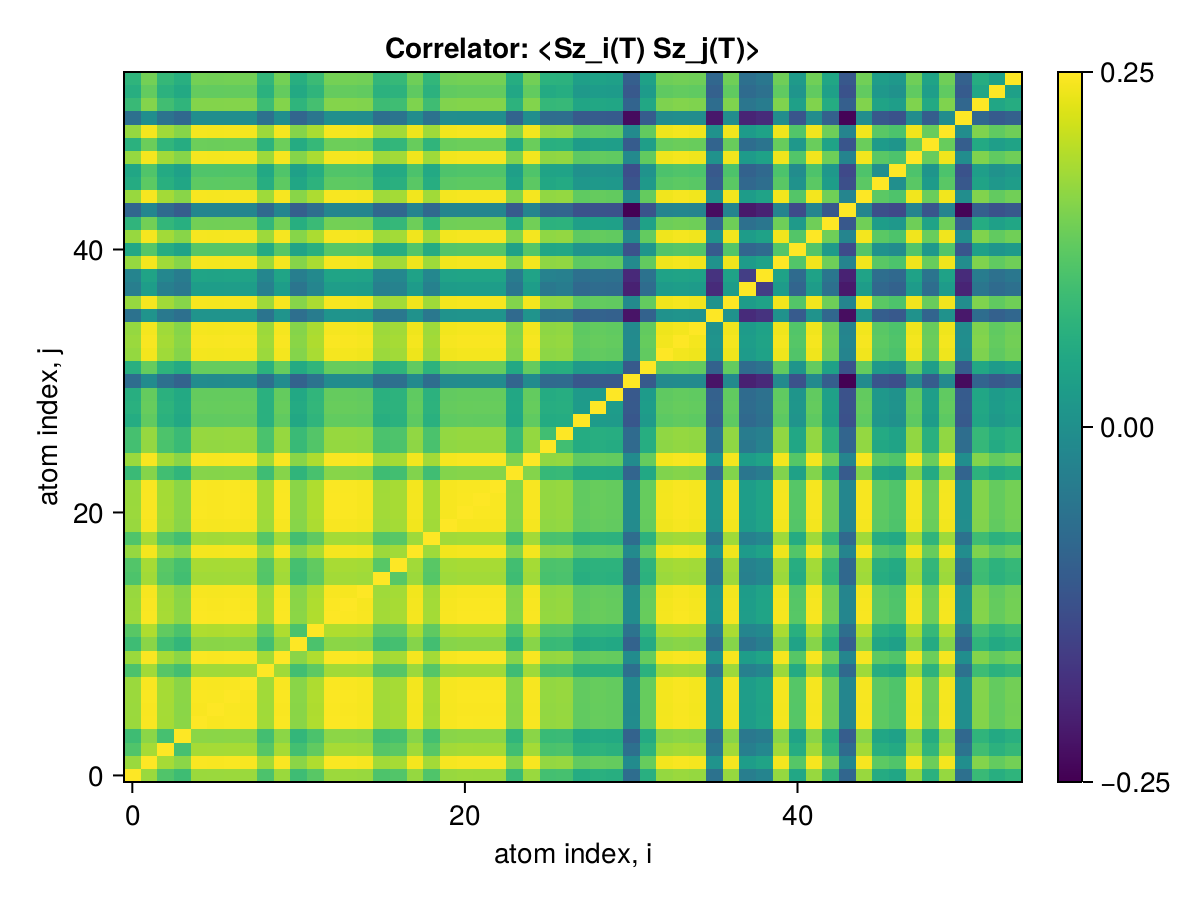

The table this chart was drawn from, first rows:
x1, x2, x3, x4, x5, x6, x7, x8, x9, x10, x11, x12, x13, x14, x15, x16, x17, x18, x19, x20, x21, x22, x23, x24
0.25, 0.2423, 0.2359, 0.234, 0.2423, 0.2423, 0.2424, 0.2423, 0.2355, 0.2423, 0.2339, 0.2367, 0.2424, 0.2423, 0.2421, 0.2356, 0.2361, 0.2419, 0.2358, 0.2421, 0.2423, 0.2423, 0.2423, 0.2334
0.2423, 0.25, 0.2431, 0.2411, 0.2496, 0.2496, 0.2497, 0.2496, 0.2428, 0.2496, 0.241, 0.2439, 0.2497, 0.2496, 0.2494, 0.2428, 0.2432, 0.2492, 0.243, 0.2494, 0.2496, 0.2496, 0.2496, 0.2406
0.2359, 0.2431, 0.25, 0.2348, 0.2432, 0.2431, 0.2432, 0.2431, 0.2365, 0.2432, 0.2346, 0.2375, 0.2433, 0.2432, 0.243, 0.2365, 0.2369, 0.2427, 0.2366, 0.243, 0.2432, 0.2432, 0.2431, 0.2344
0.234, 0.2411, 0.2348, 0.25, 0.2411, 0.2411, 0.2412, 0.241, 0.2345, 0.2411, 0.2326, 0.2354, 0.2412, 0.2411, 0.2409, 0.2345, 0.2349, 0.2407, 0.2346, 0.2409, 0.2411, 0.2411, 0.2411, 0.2323
0.2423, 0.2496, 0.2432, 0.2411, 0.25, 0.2496, 0.2497, 0.2496, 0.2428, 0.2497, 0.241, 0.2439, 0.2498, 0.2497, 0.2495, 0.2429, 0.2433, 0.2492, 0.243, 0.2495, 0.2497, 0.2497, 0.2497, 0.2407
0.2423, 0.2496, 0.2431, 0.2411, 0.2496, 0.25, 0.2496, 0.2495, 0.2428, 0.2496, 0.241, 0.2438, 0.2497, 0.2496, 0.2494, 0.2428, 0.2432, 0.2492, 0.2429, 0.2494, 0.2496, 0.2496, 0.2496, 0.2406
0.2424, 0.2497, 0.2432, 0.2412, 0.2497, 0.2496, 0.25, 0.2496, 0.2429, 0.2497, 0.2411, 0.2439, 0.2498, 0.2497, 0.2495, 0.2429, 0.2433, 0.2493, 0.243, 0.2495, 0.2497, 0.2497, 0.2497, 0.2407
0.2423, 0.2496, 0.2431, 0.241, 0.2496, 0.2495, 0.2496, 0.25, 0.2428, 0.2496, 0.241, 0.2438, 0.2497, 0.2496, 0.2494, 0.2428, 0.2432, 0.2492, 0.2429, 0.2494, 0.2496, 0.2496, 0.2496, 0.2406
0.2355, 0.2428, 0.2365, 0.2345, 0.2428, 0.2428, 0.2429, 0.2428, 0.25, 0.2428, 0.2344, 0.2372, 0.2429, 0.2428, 0.2426, 0.2362, 0.2365, 0.2424, 0.2363, 0.2426, 0.2428, 0.2428, 0.2428, 0.2339
0.2423, 0.2496, 0.2432, 0.2411, 0.2497, 0.2496, 0.2497, 0.2496, 0.2428, 0.25, 0.241, 0.2439, 0.2498, 0.2497, 0.2495, 0.2429, 0.2433, 0.2493, 0.243, 0.2495, 0.2497, 0.2497, 0.2497, 0.2407
0.2339, 0.241, 0.2346, 0.2326, 0.241, 0.241, 0.2411, 0.241, 0.2344, 0.241, 0.25, 0.2354, 0.2411, 0.241, 0.2408, 0.2344, 0.2348, 0.2406, 0.2345, 0.2408, 0.241, 0.241, 0.241, 0.2322
0.2367, 0.2439, 0.2375, 0.2354, 0.2439, 0.2438, 0.2439, 0.2438, 0.2372, 0.2439, 0.2354, 0.25, 0.244, 0.2439, 0.2437, 0.2372, 0.2376, 0.2435, 0.2374, 0.2437, 0.2439, 0.2439, 0.2439, 0.2351
0.2424, 0.2497, 0.2433, 0.2412, 0.2498, 0.2497, 0.2498, 0.2497, 0.2429, 0.2498, 0.2411, 0.244, 0.25, 0.2498, 0.2496, 0.243, 0.2434, 0.2493, 0.2431, 0.2496, 0.2498, 0.2498, 0.2498, 0.2408
0.2423, 0.2496, 0.2432, 0.2411, 0.2497, 0.2496, 0.2497, 0.2496, 0.2428, 0.2497, 0.241, 0.2439, 0.2498, 0.25, 0.2495, 0.2429, 0.2433, 0.2493, 0.243, 0.2495, 0.2497, 0.2497, 0.2497, 0.2407
0.2421, 0.2494, 0.243, 0.2409, 0.2495, 0.2494, 0.2495, 0.2494, 0.2426, 0.2495, 0.2408, 0.2437, 0.2496, 0.2495, 0.25, 0.2427, 0.2431, 0.249, 0.2428, 0.2493, 0.2495, 0.2495, 0.2494, 0.2405
0.2356, 0.2428, 0.2365, 0.2345, 0.2429, 0.2428, 0.2429, 0.2428, 0.2362, 0.2429, 0.2344, 0.2372, 0.243, 0.2429, 0.2427, 0.25, 0.2366, 0.2424, 0.2363, 0.2427, 0.2429, 0.2429, 0.2428, 0.234
0.2361, 0.2432, 0.2369, 0.2349, 0.2433, 0.2432, 0.2433, 0.2432, 0.2365, 0.2433, 0.2348, 0.2376, 0.2434, 0.2433, 0.2431, 0.2366, 0.25, 0.2429, 0.2367, 0.2431, 0.2433, 0.2433, 0.2433, 0.2345
0.2419, 0.2492, 0.2427, 0.2407, 0.2492, 0.2492, 0.2493, 0.2492, 0.2424, 0.2493, 0.2406, 0.2435, 0.2493, 0.2493, 0.249, 0.2424, 0.2429, 0.25, 0.2426, 0.249, 0.2493, 0.2493, 0.2492, 0.2403
0.2358, 0.243, 0.2366, 0.2346, 0.243, 0.2429, 0.243, 0.2429, 0.2363, 0.243, 0.2345, 0.2374, 0.2431, 0.243, 0.2428, 0.2363, 0.2367, 0.2426, 0.25, 0.2428, 0.243, 0.243, 0.243, 0.2342
0.2421, 0.2494, 0.243, 0.2409, 0.2495, 0.2494, 0.2495, 0.2494, 0.2426, 0.2495, 0.2408, 0.2437, 0.2496, 0.2495, 0.2493, 0.2427, 0.2431, 0.249, 0.2428, 0.25, 0.2495, 0.2495, 0.2494, 0.2405
0.2423, 0.2496, 0.2432, 0.2411, 0.2497, 0.2496, 0.2497, 0.2496, 0.2428, 0.2497, 0.241, 0.2439, 0.2498, 0.2497, 0.2495, 0.2429, 0.2433, 0.2493, 0.243, 0.2495, 0.25, 0.2497, 0.2497, 0.2407
0.2423, 0.2496, 0.2432, 0.2411, 0.2497, 0.2496, 0.2497, 0.2496, 0.2428, 0.2497, 0.241, 0.2439, 0.2498, 0.2497, 0.2495, 0.2429, 0.2433, 0.2493, 0.243, 0.2495, 0.2497, 0.25, 0.2497, 0.2407
0.2423, 0.2496, 0.2431, 0.2411, 0.2497, 0.2496, 0.2497, 0.2496, 0.2428, 0.2497, 0.241, 0.2439, 0.2498, 0.2497, 0.2494, 0.2428, 0.2433, 0.2492, 0.243, 0.2494, 0.2497, 0.2497, 0.25, 0.2407
0.2334, 0.2406, 0.2344, 0.2323, 0.2407, 0.2406, 0.2407, 0.2406, 0.2339, 0.2407, 0.2322, 0.2351, 0.2408, 0.2407, 0.2405, 0.234, 0.2345, 0.2403, 0.2342, 0.2405, 0.2407, 0.2407, 0.2407, 0.25
0.2422, 0.2495, 0.243, 0.241, 0.2495, 0.2495, 0.2496, 0.2495, 0.2427, 0.2496, 0.2409, 0.2438, 0.2496, 0.2495, 0.2493, 0.2427, 0.2432, 0.2491, 0.2429, 0.2493, 0.2496, 0.2495, 0.2495, 0.2406
0.2346, 0.2417, 0.2353, 0.2334, 0.2418, 0.2417, 0.2418, 0.2417, 0.2351, 0.2418, 0.2333, 0.2362, 0.2418, 0.2418, 0.2415, 0.2351, 0.2355, 0.2413, 0.2352, 0.2415, 0.2418, 0.2418, 0.2417, 0.233
0.2348, 0.2419, 0.2357, 0.2336, 0.242, 0.2419, 0.242, 0.2419, 0.2353, 0.242, 0.2335, 0.2363, 0.2421, 0.242, 0.2418, 0.2354, 0.2358, 0.2416, 0.2355, 0.2418, 0.242, 0.242, 0.242, 0.2333
0.2302, 0.2375, 0.2314, 0.2294, 0.2376, 0.2375, 0.2376, 0.2375, 0.2311, 0.2376, 0.2293, 0.2321, 0.2377, 0.2376, 0.2374, 0.2308, 0.2314, 0.2372, 0.2312, 0.2374, 0.2376, 0.2376, 0.2376, 0.2291
0.2311, 0.2381, 0.2319, 0.2298, 0.2381, 0.238, 0.2381, 0.238, 0.2312, 0.2381, 0.2299, 0.2326, 0.2382, 0.2381, 0.2379, 0.2315, 0.2317, 0.2377, 0.2317, 0.2379, 0.2381, 0.2381, 0.2381, 0.2294
0.2308, 0.2378, 0.2313, 0.2296, 0.2378, 0.2378, 0.2379, 0.2378, 0.2312, 0.2378, 0.2295, 0.2323, 0.2379, 0.2378, 0.2376, 0.2312, 0.2317, 0.2374, 0.2315, 0.2376, 0.2378, 0.2378, 0.2378, 0.2293
0.2167, 0.2233, 0.2174, 0.2148, 0.2233, 0.2233, 0.2233, 0.2232, 0.2172, 0.2233, 0.2147, 0.218, 0.2234, 0.2233, 0.2231, 0.2171, 0.2174, 0.2229, 0.2167, 0.2231, 0.2233, 0.2233, 0.2233, 0.2151
0.231, 0.238, 0.2318, 0.2298, 0.238, 0.238, 0.238, 0.2379, 0.2314, 0.238, 0.2298, 0.2323, 0.2381, 0.238, 0.2378, 0.2315, 0.2319, 0.2376, 0.2317, 0.2378, 0.238, 0.238, 0.238, 0.2294
0.2419, 0.2491, 0.2427, 0.2407, 0.2492, 0.2491, 0.2492, 0.2491, 0.2424, 0.2492, 0.2406, 0.2434, 0.2493, 0.2492, 0.249, 0.2424, 0.2428, 0.2488, 0.2425, 0.249, 0.2492, 0.2492, 0.2492, 0.2402
0.2423, 0.2496, 0.2431, 0.2411, 0.2496, 0.2496, 0.2496, 0.2495, 0.2428, 0.2496, 0.241, 0.2438, 0.2497, 0.2496, 0.2494, 0.2428, 0.2432, 0.2492, 0.2429, 0.2494, 0.2496, 0.2496, 0.2496, 0.2406
0.2419, 0.2492, 0.2428, 0.2407, 0.2493, 0.2492, 0.2493, 0.2492, 0.2425, 0.2493, 0.2407, 0.2435, 0.2494, 0.2493, 0.2491, 0.2425, 0.2429, 0.2489, 0.2426, 0.2491, 0.2493, 0.2493, 0.2493, 0.2403
0.2178, 0.2251, 0.2193, 0.2173, 0.2251, 0.225, 0.2251, 0.225, 0.2183, 0.2251, 0.2171, 0.22, 0.2252, 0.2251, 0.2249, 0.2188, 0.2192, 0.2247, 0.2191, 0.2249, 0.2251, 0.2251, 0.2251, 0.2161
0.242, 0.2493, 0.2428, 0.2408, 0.2494, 0.2493, 0.2494, 0.2493, 0.2425, 0.2494, 0.2407, 0.2436, 0.2494, 0.2494, 0.2491, 0.2425, 0.243, 0.2489, 0.2427, 0.2491, 0.2494, 0.2494, 0.2493, 0.2404
0.2203, 0.227, 0.2206, 0.2192, 0.2271, 0.227, 0.2271, 0.227, 0.2208, 0.2271, 0.2184, 0.2218, 0.2272, 0.2271, 0.2269, 0.2208, 0.2212, 0.2267, 0.2209, 0.2269, 0.2271, 0.2271, 0.2271, 0.2188
0.2217, 0.2284, 0.2224, 0.2199, 0.2285, 0.2284, 0.2285, 0.2284, 0.2222, 0.2285, 0.2204, 0.2228, 0.2286, 0.2285, 0.2283, 0.2221, 0.2224, 0.2281, 0.2223, 0.2283, 0.2285, 0.2285, 0.2285, 0.22
0.2419, 0.2492, 0.2428, 0.2407, 0.2493, 0.2492, 0.2493, 0.2492, 0.2424, 0.2493, 0.2407, 0.2435, 0.2494, 0.2493, 0.2491, 0.2425, 0.2429, 0.2489, 0.2426, 0.2491, 0.2493, 0.2493, 0.2493, 0.2403
0.2291, 0.2365, 0.2303, 0.2283, 0.2365, 0.2364, 0.2365, 0.2364, 0.2299, 0.2365, 0.2283, 0.231, 0.2366, 0.2365, 0.2363, 0.2301, 0.2305, 0.2361, 0.2301, 0.2363, 0.2365, 0.2365, 0.2365, 0.2279
0.2421, 0.2493, 0.2429, 0.2408, 0.2494, 0.2493, 0.2494, 0.2493, 0.2426, 0.2494, 0.2407, 0.2436, 0.2495, 0.2494, 0.2492, 0.2426, 0.243, 0.249, 0.2427, 0.2492, 0.2494, 0.2494, 0.2494, 0.2404
0.2321, 0.239, 0.2325, 0.2309, 0.2391, 0.239, 0.2391, 0.239, 0.2325, 0.2391, 0.2307, 0.2335, 0.2391, 0.2391, 0.2389, 0.2323, 0.2328, 0.2386, 0.2326, 0.2389, 0.2391, 0.2391, 0.2391, 0.2303
0.2154, 0.222, 0.2163, 0.2135, 0.2221, 0.222, 0.2221, 0.2221, 0.216, 0.2221, 0.2139, 0.2169, 0.2222, 0.2221, 0.2219, 0.2158, 0.2158, 0.2217, 0.216, 0.2219, 0.2221, 0.2221, 0.2221, 0.2131
0.2421, 0.2494, 0.243, 0.2409, 0.2495, 0.2494, 0.2495, 0.2494, 0.2426, 0.2495, 0.2408, 0.2437, 0.2496, 0.2495, 0.2493, 0.2427, 0.2431, 0.249, 0.2428, 0.2493, 0.2495, 0.2495, 0.2495, 0.2405
0.2301, 0.2371, 0.231, 0.229, 0.2372, 0.2371, 0.2372, 0.2371, 0.2306, 0.2372, 0.2289, 0.2317, 0.2373, 0.2372, 0.237, 0.2306, 0.2311, 0.2368, 0.2305, 0.237, 0.2372, 0.2372, 0.2372, 0.2285
0.229, 0.2359, 0.2298, 0.2278, 0.2359, 0.2359, 0.236, 0.2359, 0.2295, 0.2359, 0.2277, 0.2305, 0.236, 0.2359, 0.2357, 0.2295, 0.2299, 0.2355, 0.2296, 0.2357, 0.236, 0.2359, 0.2359, 0.2274
0.2419, 0.2492, 0.2428, 0.2407, 0.2493, 0.2492, 0.2493, 0.2492, 0.2425, 0.2493, 0.2407, 0.2435, 0.2494, 0.2493, 0.2491, 0.2425, 0.2429, 0.2489, 0.2426, 0.2491, 0.2493, 0.2493, 0.2493, 0.2403
0.2314, 0.2385, 0.2323, 0.2303, 0.2385, 0.2385, 0.2385, 0.2385, 0.2317, 0.2385, 0.2302, 0.233, 0.2386, 0.2385, 0.2383, 0.2321, 0.2325, 0.2381, 0.2321, 0.2383, 0.2385, 0.2385, 0.2385, 0.2299
0.2419, 0.2492, 0.2428, 0.2407, 0.2493, 0.2492, 0.2493, 0.2492, 0.2424, 0.2493, 0.2406, 0.2435, 0.2494, 0.2493, 0.2491, 0.2425, 0.2429, 0.2488, 0.2426, 0.2491, 0.2493, 0.2493, 0.2493, 0.2403
0.2173, 0.2239, 0.2179, 0.2158, 0.2239, 0.2239, 0.2239, 0.2238, 0.2176, 0.2239, 0.2153, 0.2187, 0.224, 0.2239, 0.2237, 0.2172, 0.2182, 0.2235, 0.2178, 0.2237, 0.2239, 0.2239, 0.2239, 0.2149
0.2334, 0.2405, 0.2343, 0.2321, 0.2405, 0.2405, 0.2405, 0.2404, 0.2339, 0.2405, 0.2321, 0.2347, 0.2406, 0.2405, 0.2403, 0.2338, 0.2341, 0.2401, 0.2341, 0.2403, 0.2405, 0.2405, 0.2405, 0.2317
0.2308, 0.2378, 0.2315, 0.2296, 0.2378, 0.2377, 0.2378, 0.2377, 0.2313, 0.2378, 0.2296, 0.2322, 0.2379, 0.2378, 0.2376, 0.2314, 0.2317, 0.2374, 0.2314, 0.2376, 0.2378, 0.2378, 0.2378, 0.2292
0.2321, 0.2391, 0.2329, 0.2309, 0.2391, 0.2391, 0.2392, 0.2391, 0.2326, 0.2392, 0.2308, 0.2336, 0.2392, 0.2392, 0.2389, 0.2326, 0.233, 0.2387, 0.2325, 0.239, 0.2392, 0.2392, 0.2391, 0.2305
